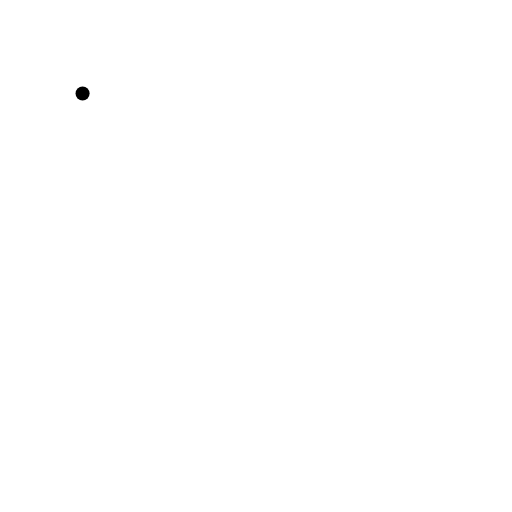
t = 0.00 s
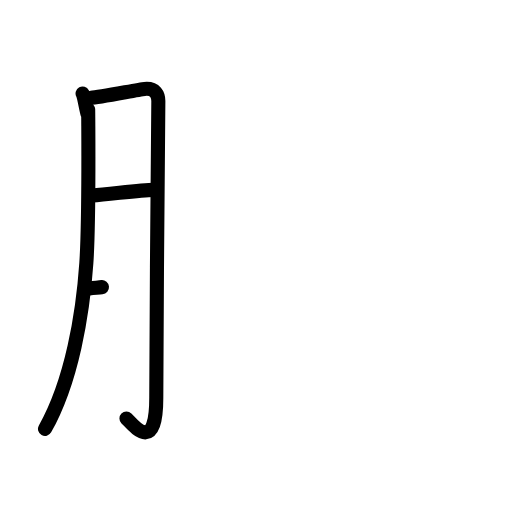
t = 3.25 s
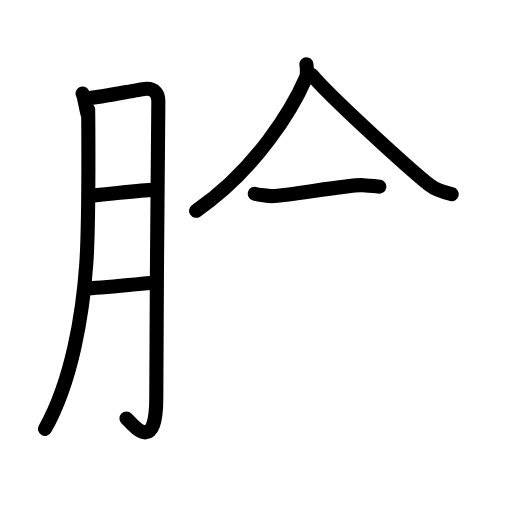
t = 6.75 s
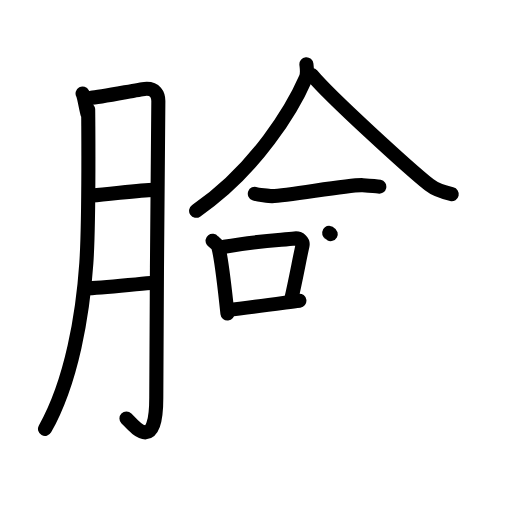
t = 10.13 s
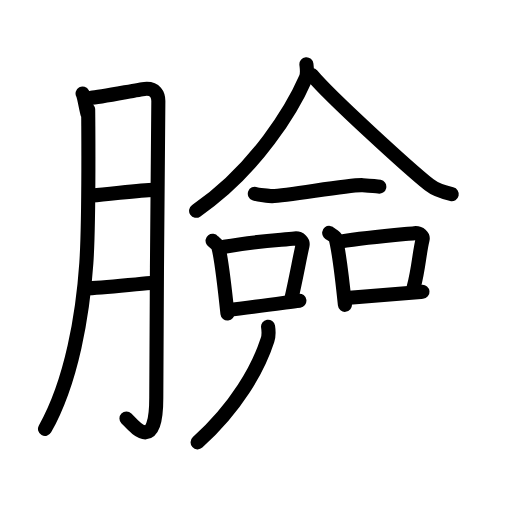
t = 13.63 s
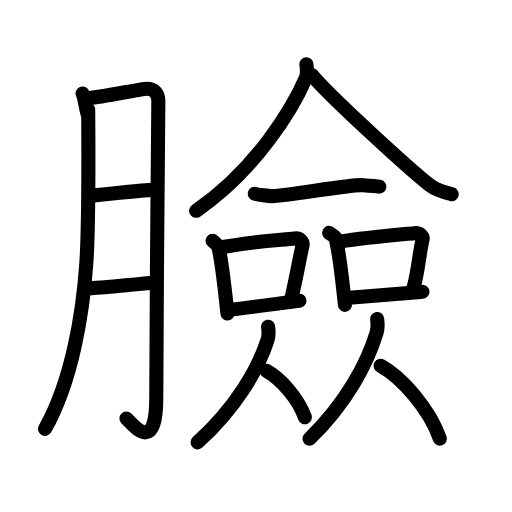
t = 17.00 s

The animated SVG that drew these frames (rendered in a browser with its animation timeline set to each time). Animation: 50 SMIL elements (animate=50); one cycle of 17.00 s.

<?xml version="1.0" encoding="UTF-8"?>
<!--
AniKanjiVG is licensed by CC-BY-SA Paul C. Sommerhoff (https://bitbucket.org/sommerhoff/anikanjivg).
AniKanjiVG uses KanjiVG which is licensed by CC-BY-SA Ulrich Apel (http://kanjivg.tagaini.net).
See also http://creativecommons.org/licenses/by-sa/3.0/
-->
<svg xmlns:kvg='http://kanjivg.tagaini.net' xmlns='http://www.w3.org/2000/svg' width='109' height='109' viewBox='0 0 109 109' style='fill:none;stroke:#000000;stroke-width:3;stroke-linecap:round;stroke-linejoin:round;' id="kvg:kanji_081c9"><g id="kvg:081c9" kvg:element="臉"><g id="kvg:081c9-g1" kvg:element="月" kvg:variant="true" kvg:original="肉" kvg:position="left" kvg:radical="general"><path id="kvg:081c9-s1" kvg:type="㇒" d="M17.58,19.92c0.51,0.96,1.19,6.58,1.19,3.42c0-0.57,0.25,23.35-0.39,32.68c-0.73,10.68-3.05,25.08-8.8,35.29"><animate attributeName="d" begin="0.0s" dur="0.3333333333333333s" from="M17.58,19.92C17.58,19.92,17.58,19.92,17.58,19.92" to="M17.58,19.92c0.51,0.96,1.19,6.58,1.19,3.42" />
<animate attributeName="d" begin="0.3333333333333333s" dur="0.3333333333333333s" from="M17.58,19.92c0.51,0.96,1.19,6.58,1.19,3.42c0,0,0,0,0,0,0" to="M17.58,19.92c0.51,0.96,1.19,6.58,1.19,3.42c0-0.57,0.25,23.35-0.39,32.68" />
<animate attributeName="d" begin="0.6666666666666666s" dur="0.3333333333333333s" from="M17.58,19.92c0.51,0.96,1.19,6.58,1.19,3.42c0-0.57,0.25,23.35-0.39,32.68c0,0,0,0,0,0,0" to="M17.58,19.92c0.51,0.96,1.19,6.58,1.19,3.42c0-0.57,0.25,23.35-0.39,32.68c-0.73,10.68-3.05,25.08-8.8,35.29" />
</path>
<path id="kvg:081c9-s2" kvg:type="㇆a" d="M19.32,20.82c1.76-0.06,10.15-1.77,11.46-1.89c2.34-0.22,2.93,1.27,2.93,2.59c0,3.13-0.44,45.36-0.44,63.15c0,12.24-4.85,5.88-6.35,4.41"><animate attributeName="d" begin="1.0s" dur="0.25s" from="M19.32,20.82C19.32,20.82,19.32,20.82,19.32,20.82" to="M19.32,20.82c1.76-0.06,10.15-1.77,11.46-1.89" />
<animate attributeName="d" begin="1.25s" dur="0.25s" from="M19.32,20.82c1.76-0.06,10.15-1.77,11.46-1.89c0,0,0,0,0,0,0" to="M19.32,20.82c1.76-0.06,10.15-1.77,11.46-1.89c2.34-0.22,2.93,1.27,2.93,2.59" />
<animate attributeName="d" begin="1.5s" dur="0.25s" from="M19.32,20.82c1.76-0.06,10.15-1.77,11.46-1.89c2.34-0.22,2.93,1.27,2.93,2.59c0,0,0,0,0,0,0" to="M19.32,20.82c1.76-0.06,10.15-1.77,11.46-1.89c2.34-0.22,2.93,1.27,2.93,2.59c0,3.13-0.44,45.36-0.44,63.15" />
<animate attributeName="d" begin="1.75s" dur="0.25s" from="M19.32,20.82c1.76-0.06,10.15-1.77,11.46-1.89c2.34-0.22,2.93,1.27,2.93,2.59c0,3.13-0.44,45.36-0.44,63.15c0,0,0,0,0,0,0" to="M19.32,20.82c1.76-0.06,10.15-1.77,11.46-1.89c2.34-0.22,2.93,1.27,2.93,2.59c0,3.13-0.44,45.36-0.44,63.15c0,12.24-4.85,5.88-6.35,4.41" />
<animate attributeName="d" begin="0s" dur="1.0s" from="M-100,-100" to="M-100,-100" />
</path>
<path id="kvg:081c9-s3" kvg:type="㇐a" d="M19.65,41.63c3.48-0.19,10.04-1.2,13.1-1.21"><animate attributeName="d" begin="2.0s" dur="1.0s" from="M19.65,41.63C19.65,41.63,19.65,41.63,19.65,41.63" to="M19.65,41.63c3.48-0.19,10.04-1.2,13.1-1.21" />
<animate attributeName="d" begin="0s" dur="2.0s" from="M-100,-100" to="M-100,-100" />
</path>
<path id="kvg:081c9-s4" kvg:type="㇐a" d="M18.25,61.42c3.15-0.07,9.55-0.81,13.83-1.17"><animate attributeName="d" begin="3.0s" dur="1.0s" from="M18.25,61.42C18.25,61.42,18.25,61.42,18.25,61.42" to="M18.25,61.42c3.15-0.07,9.55-0.81,13.83-1.17" />
<animate attributeName="d" begin="0s" dur="3.0s" from="M-100,-100" to="M-100,-100" />
</path>
</g>
<g id="kvg:081c9-g2" kvg:element="僉" kvg:position="right"><g id="kvg:081c9-g3" kvg:element="人" kvg:position="top"><path id="kvg:081c9-s5" kvg:type="㇒" d="M65.23,13.67c0.07,0.73,0.3,1.97-0.13,2.95c-2.73,6.26-10.44,19.42-23.35,28.26"><animate attributeName="d" begin="4.0s" dur="0.5s" from="M65.23,13.67C65.23,13.67,65.23,13.67,65.23,13.67" to="M65.23,13.67c0.07,0.73,0.3,1.97-0.13,2.95" />
<animate attributeName="d" begin="4.5s" dur="0.5s" from="M65.23,13.67c0.07,0.73,0.3,1.97-0.13,2.95c0,0,0,0,0,0,0" to="M65.23,13.67c0.07,0.73,0.3,1.97-0.13,2.95c-2.73,6.26-10.44,19.42-23.35,28.26" />
<animate attributeName="d" begin="0s" dur="4.0s" from="M-100,-100" to="M-100,-100" />
</path>
<path id="kvg:081c9-s6" kvg:type="㇏" d="M66.4,15.97c3.9,4.68,20.68,19.96,24.98,23.38c1.46,1.16,3.33,1.66,4.79,1.99"><animate attributeName="d" begin="5.0s" dur="0.5s" from="M66.4,15.97C66.4,15.97,66.4,15.97,66.4,15.97" to="M66.4,15.97c3.9,4.68,20.68,19.96,24.98,23.38" />
<animate attributeName="d" begin="5.5s" dur="0.5s" from="M66.4,15.97c3.9,4.68,20.68,19.96,24.98,23.38c0,0,0,0,0,0,0" to="M66.4,15.97c3.9,4.68,20.68,19.96,24.98,23.38c1.46,1.16,3.33,1.66,4.79,1.99" />
<animate attributeName="d" begin="0s" dur="5.0s" from="M-100,-100" to="M-100,-100" />
</path>
</g>
<g id="kvg:081c9-g4" kvg:position="bottom"><g id="kvg:081c9-g5" kvg:element="一"><path id="kvg:081c9-s7" kvg:type="㇐" d="M54.25,41.25c0.46,0.17,3.2,0.51,3.67,0.5c3.53-0.05,16.49-2.53,19.33-2.33c0.76,0.05,3.12,0.25,3.5,0.33"><animate attributeName="d" begin="6.0s" dur="0.3333333333333333s" from="M54.25,41.25C54.25,41.25,54.25,41.25,54.25,41.25" to="M54.25,41.25c0.46,0.17,3.2,0.51,3.67,0.5" />
<animate attributeName="d" begin="6.333333333333333s" dur="0.3333333333333333s" from="M54.25,41.25c0.46,0.17,3.2,0.51,3.67,0.5c0,0,0,0,0,0,0" to="M54.25,41.25c0.46,0.17,3.2,0.51,3.67,0.5c3.53-0.05,16.49-2.53,19.33-2.33" />
<animate attributeName="d" begin="6.666666666666667s" dur="0.3333333333333333s" from="M54.25,41.25c0.46,0.17,3.2,0.51,3.67,0.5c3.53-0.05,16.49-2.53,19.33-2.33c0,0,0,0,0,0,0" to="M54.25,41.25c0.46,0.17,3.2,0.51,3.67,0.5c3.53-0.05,16.49-2.53,19.33-2.33c0.76,0.05,3.12,0.25,3.5,0.33" />
<animate attributeName="d" begin="0s" dur="6.0s" from="M-100,-100" to="M-100,-100" />
</path>
</g>
<g id="kvg:081c9-g6" kvg:element="口"><path id="kvg:081c9-s8" kvg:type="㇑" d="M45.25,51.25c0.2,0.26,1.1,0.85,1.19,1.17c0.71,2.54,1.5,9.77,1.98,14.33"><animate attributeName="d" begin="7.0s" dur="0.5s" from="M45.25,51.25C45.25,51.25,45.25,51.25,45.25,51.25" to="M45.25,51.25c0.2,0.26,1.1,0.85,1.19,1.17" />
<animate attributeName="d" begin="7.5s" dur="0.5s" from="M45.25,51.25c0.2,0.26,1.1,0.85,1.19,1.17c0,0,0,0,0,0,0" to="M45.25,51.25c0.2,0.26,1.1,0.85,1.19,1.17c0.71,2.54,1.5,9.77,1.98,14.33" />
<animate attributeName="d" begin="0s" dur="7.0s" from="M-100,-100" to="M-100,-100" />
</path>
<path id="kvg:081c9-s9" kvg:type="㇕b" d="M47.75,52.53c6.75-1.19,11.87-1.42,14.99-1.77c1.14-0.13,1.82,0.75,1.66,1.48c-0.68,3.06-1.47,7.53-2.47,11.76"><animate attributeName="d" begin="8.0s" dur="0.3333333333333333s" from="M47.75,52.53C47.75,52.53,47.75,52.53,47.75,52.53" to="M47.75,52.53c6.75-1.19,11.87-1.42,14.99-1.77" />
<animate attributeName="d" begin="8.333333333333334s" dur="0.3333333333333333s" from="M47.75,52.53c6.75-1.19,11.87-1.42,14.99-1.77c0,0,0,0,0,0,0" to="M47.75,52.53c6.75-1.19,11.87-1.42,14.99-1.77c1.14-0.13,1.82,0.75,1.66,1.48" />
<animate attributeName="d" begin="8.666666666666666s" dur="0.3333333333333333s" from="M47.75,52.53c6.75-1.19,11.87-1.42,14.99-1.77c1.14-0.13,1.82,0.75,1.66,1.48c0,0,0,0,0,0,0" to="M47.75,52.53c6.75-1.19,11.87-1.42,14.99-1.77c1.14-0.13,1.82,0.75,1.66,1.48c-0.68,3.06-1.47,7.53-2.47,11.76" />
<animate attributeName="d" begin="0s" dur="8.0s" from="M-100,-100" to="M-100,-100" />
</path>
<path id="kvg:081c9-s10" kvg:type="㇐b" d="M48.58,66c3.92-0.46,9.77-1.26,15.16-1.98"><animate attributeName="d" begin="9.0s" dur="1.0s" from="M48.58,66C48.58,66,48.58,66,48.58,66" to="M48.58,66c3.92-0.46,9.77-1.26,15.16-1.98" />
<animate attributeName="d" begin="0s" dur="9.0s" from="M-100,-100" to="M-100,-100" />
</path>
</g>
<g id="kvg:081c9-g7" kvg:element="口"><path id="kvg:081c9-s11" kvg:type="㇑" d="M70.08,49.58c0.2,0.26,1.24,0.67,1.33,1c0.7,2.58,1.54,9.69,2.02,14.32"><animate attributeName="d" begin="10.0s" dur="0.5s" from="M70.08,49.58C70.08,49.58,70.08,49.58,70.08,49.58" to="M70.08,49.58c0.2,0.26,1.24,0.67,1.33,1" />
<animate attributeName="d" begin="10.5s" dur="0.5s" from="M70.08,49.58c0.2,0.26,1.24,0.67,1.33,1c0,0,0,0,0,0,0" to="M70.08,49.58c0.2,0.26,1.24,0.67,1.33,1c0.7,2.58,1.54,9.69,2.02,14.32" />
<animate attributeName="d" begin="0s" dur="10.0s" from="M-100,-100" to="M-100,-100" />
</path>
<path id="kvg:081c9-s12" kvg:type="㇕b" d="M72.43,51.44c5.78-0.93,12.56-1.48,15.8-1.8c1.18-0.12,1.9,0.69,1.73,1.38c-0.7,2.84-0.83,6.13-1.87,10.06"><animate attributeName="d" begin="11.0s" dur="0.3333333333333333s" from="M72.43,51.44C72.43,51.44,72.43,51.44,72.43,51.44" to="M72.43,51.44c5.78-0.93,12.56-1.48,15.8-1.8" />
<animate attributeName="d" begin="11.333333333333334s" dur="0.3333333333333333s" from="M72.43,51.44c5.78-0.93,12.56-1.48,15.8-1.8c0,0,0,0,0,0,0" to="M72.43,51.44c5.78-0.93,12.56-1.48,15.8-1.8c1.18-0.12,1.9,0.69,1.73,1.38" />
<animate attributeName="d" begin="11.666666666666666s" dur="0.3333333333333333s" from="M72.43,51.44c5.78-0.93,12.56-1.48,15.8-1.8c1.18-0.12,1.9,0.69,1.73,1.38c0,0,0,0,0,0,0" to="M72.43,51.44c5.78-0.93,12.56-1.48,15.8-1.8c1.18-0.12,1.9,0.69,1.73,1.38c-0.7,2.84-0.83,6.13-1.87,10.06" />
<animate attributeName="d" begin="0s" dur="11.0s" from="M-100,-100" to="M-100,-100" />
</path>
<path id="kvg:081c9-s13" kvg:type="㇐b" d="M74.39,63.4c4.14-0.3,9.86-0.82,15.55-1.28"><animate attributeName="d" begin="12.0s" dur="1.0s" from="M74.39,63.4C74.39,63.4,74.39,63.4,74.39,63.4" to="M74.39,63.4c4.14-0.3,9.86-0.82,15.55-1.28" />
<animate attributeName="d" begin="0s" dur="12.0s" from="M-100,-100" to="M-100,-100" />
</path>
</g>
<g id="kvg:081c9-g8" kvg:element="人"><path id="kvg:081c9-s14" kvg:type="㇒" d="M57.07,69.55c0.17,1.09,0.11,2.13-0.12,2.84c-2.01,6.17-6.62,14.34-14.88,21.78"><animate attributeName="d" begin="13.0s" dur="0.5s" from="M57.07,69.55C57.07,69.55,57.07,69.55,57.07,69.55" to="M57.07,69.55c0.17,1.09,0.11,2.13-0.12,2.84" />
<animate attributeName="d" begin="13.5s" dur="0.5s" from="M57.07,69.55c0.17,1.09,0.11,2.13-0.12,2.84c0,0,0,0,0,0,0" to="M57.07,69.55c0.17,1.09,0.11,2.13-0.12,2.84c-2.01,6.17-6.62,14.34-14.88,21.78" />
<animate attributeName="d" begin="0s" dur="13.0s" from="M-100,-100" to="M-100,-100" />
</path>
<path id="kvg:081c9-s15" kvg:type="㇏" d="M56.71,78.93c2.97,1.6,6.76,5.87,8.21,9.9"><animate attributeName="d" begin="14.0s" dur="1.0s" from="M56.71,78.93C56.71,78.93,56.71,78.93,56.71,78.93" to="M56.71,78.93c2.97,1.6,6.76,5.87,8.21,9.9" />
<animate attributeName="d" begin="0s" dur="14.0s" from="M-100,-100" to="M-100,-100" />
</path>
</g>
<g id="kvg:081c9-g9" kvg:element="人"><path id="kvg:081c9-s16" kvg:type="㇒" d="M80.29,67.91c0.16,1.13,0.1,2.21-0.12,2.94c-1.93,6.4-6.36,14.86-14.28,22.57"><animate attributeName="d" begin="15.0s" dur="0.5s" from="M80.29,67.91C80.29,67.91,80.29,67.91,80.29,67.91" to="M80.29,67.91c0.16,1.13,0.1,2.21-0.12,2.94" />
<animate attributeName="d" begin="15.5s" dur="0.5s" from="M80.29,67.91c0.16,1.13,0.1,2.21-0.12,2.94c0,0,0,0,0,0,0" to="M80.29,67.91c0.16,1.13,0.1,2.21-0.12,2.94c-1.93,6.4-6.36,14.86-14.28,22.57" />
<animate attributeName="d" begin="0s" dur="15.0s" from="M-100,-100" to="M-100,-100" />
</path>
<path id="kvg:081c9-s17" kvg:type="㇏" d="M81.03,77.86c4.56,2.51,10.39,9.19,12.61,15.51"><animate attributeName="d" begin="16.0s" dur="1.0s" from="M81.03,77.86C81.03,77.86,81.03,77.86,81.03,77.86" to="M81.03,77.86c4.56,2.51,10.39,9.19,12.61,15.51" />
<animate attributeName="d" begin="0s" dur="16.0s" from="M-100,-100" to="M-100,-100" />
</path>
</g>
</g>
</g>
</g>
</svg>
